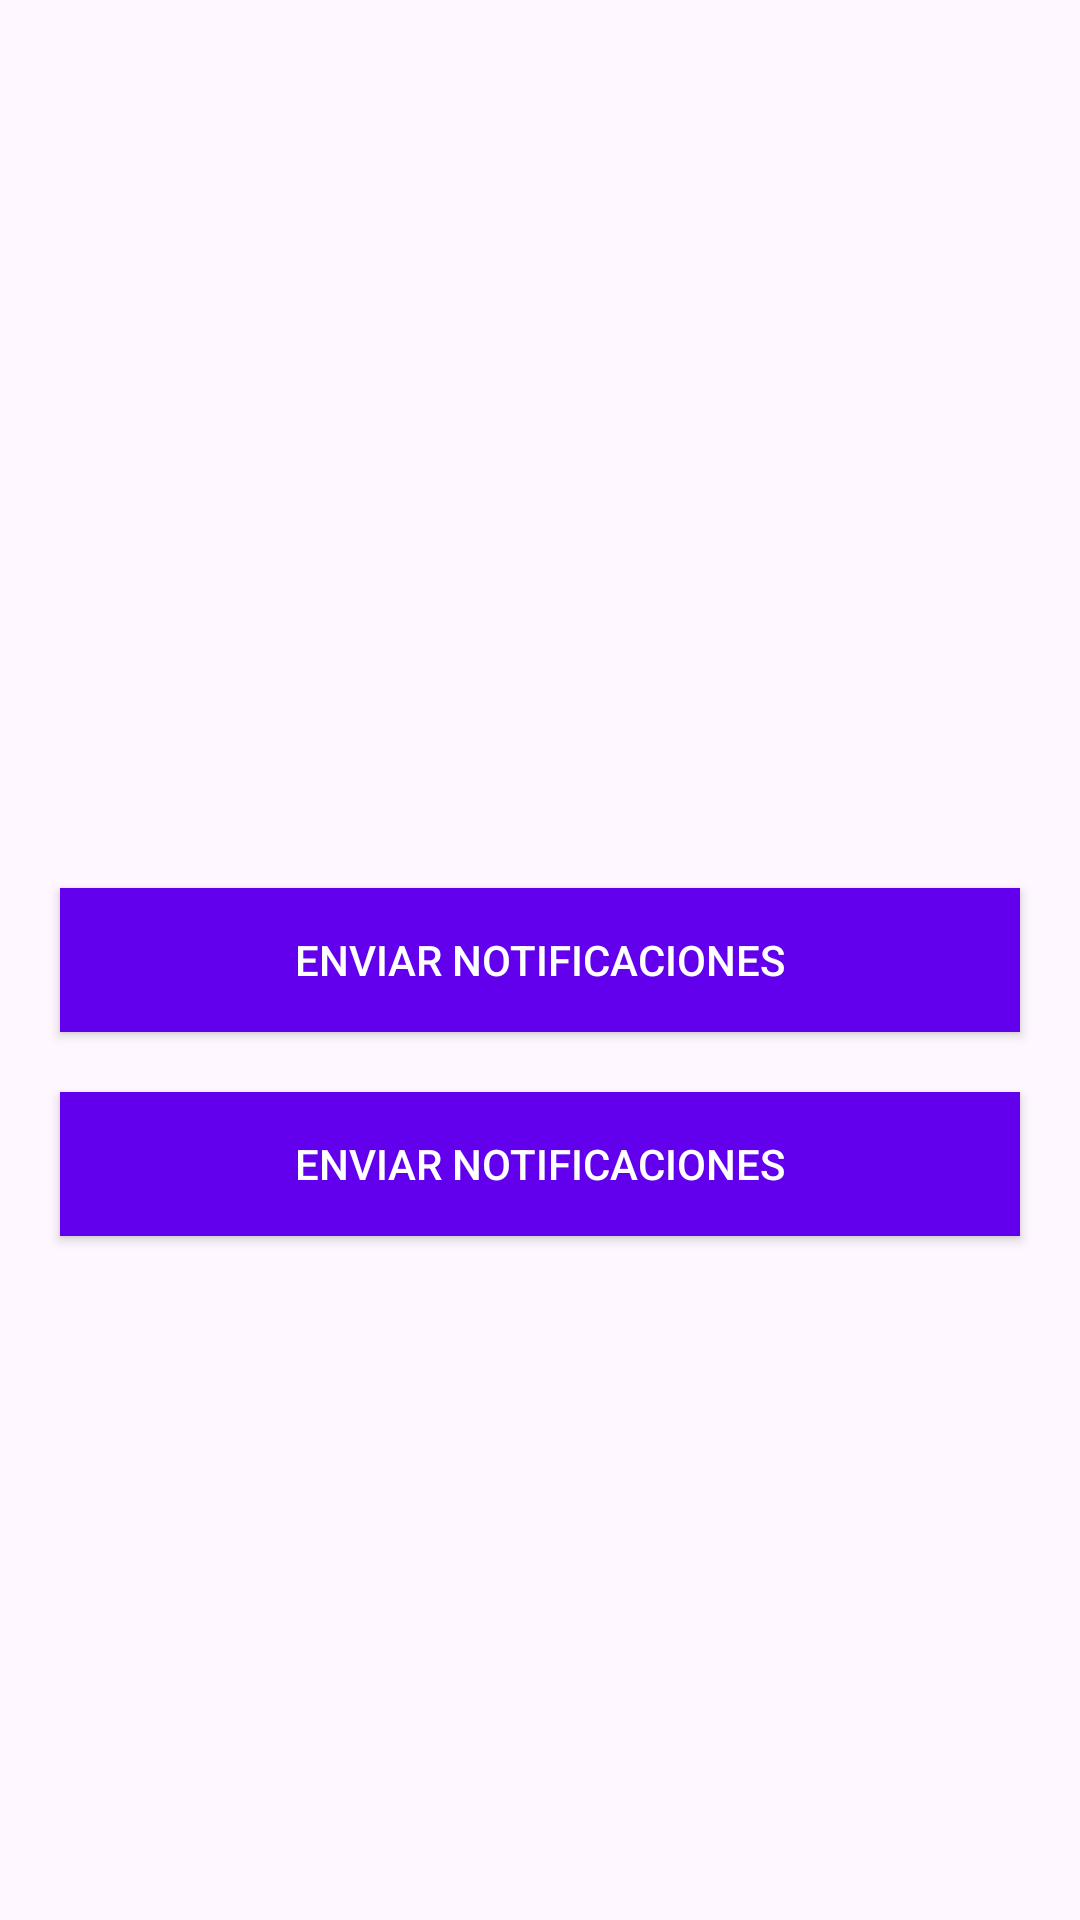

Reconstruct the res/layout file that produces this screen, plus the resources it refers to.
<!-- AndroidManifest.xml: application theme Theme.SeminarioNotificacionesKotlinFranciscoRequena -->
<!-- res/layout/activity_ejercicio22.xml -->
<?xml version="1.0" encoding="utf-8"?>
<androidx.constraintlayout.widget.ConstraintLayout xmlns:android="http://schemas.android.com/apk/res/android"
    xmlns:app="http://schemas.android.com/apk/res-auto"
    xmlns:tools="http://schemas.android.com/tools"
    android:id="@+id/main"
    android:layout_width="match_parent"
    android:layout_height="match_parent"
    tools:context=".Ejercicio2Activity2">

    <androidx.appcompat.widget.AppCompatButton
        android:id="@+id/mostrar_notificacion"
        android:layout_width="match_parent"
        android:layout_height="wrap_content"
        app:layout_constraintStart_toStartOf="parent"
        app:layout_constraintEnd_toEndOf="parent"
        app:layout_constraintTop_toTopOf="parent"
        android:text="Enviar Notificaciones"
        android:background="@color/Morado"
        android:elevation="15dp"
        android:layout_margin="20dp"
        android:textColor="@color/white"
        app:layout_constraintBottom_toBottomOf="parent"
        />
    <androidx.appcompat.widget.AppCompatButton
        android:id="@+id/mostrar_notificacion2"
        android:layout_width="match_parent"
        android:layout_height="wrap_content"
        app:layout_constraintStart_toStartOf="parent"
        app:layout_constraintEnd_toEndOf="parent"
        app:layout_constraintTop_toBottomOf="@id/mostrar_notificacion"
        android:text="Enviar Notificaciones"
        android:background="@color/Morado"
        android:elevation="15dp"
        android:layout_margin="20dp"
        android:textColor="@color/white"/>

</androidx.constraintlayout.widget.ConstraintLayout>
<!-- resources referenced by this layout -->
<resources>
  <color name="Morado">#FF6200EE</color>
  <color name="white">#FFFFFFFF</color>
  <style name="Theme.SeminarioNotificacionesKotlinFranciscoRequena" parent="Base.Theme.SeminarioNotificacionesKotlinFranciscoRequena" />
  <style name="Base.Theme.SeminarioNotificacionesKotlinFranciscoRequena" parent="Theme.Material3.DayNight.NoActionBar">
          
          
      </style>
</resources>
